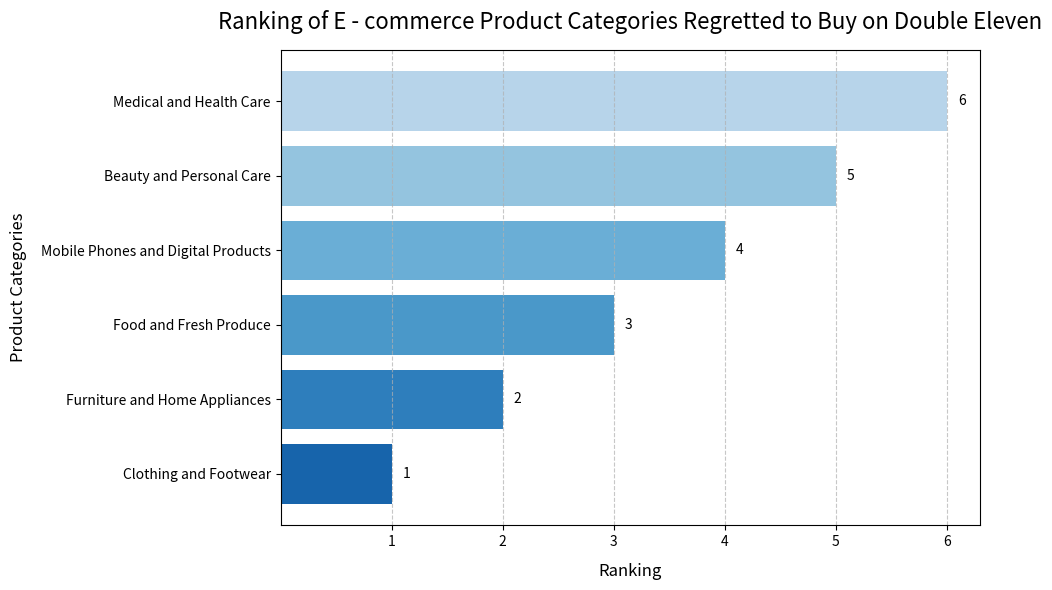

Source code (Python):
import matplotlib.pyplot as plt
import numpy as np

# Data
categories = ["Clothing and Footwear", "Furniture and Home Appliances", "Food and Fresh Produce", "Mobile Phones and Digital Products", "Beauty and Personal Care", "Medical and Health Care"]
ranks = [1, 2, 3, 4, 5, 6]

# Create a figure and a sub - plot
fig, ax = plt.subplots(figsize=(10, 6))

# Set the bar chart colors (blue gradient)
colors = plt.cm.Blues(np.linspace(0.8, 0.3, len(categories)))

# Draw a horizontal bar chart
bars = ax.barh(categories, ranks, color=colors)

# Add data labels
for bar in bars:
    width = bar.get_width()
    ax.text(width + 0.1, bar.get_y() + bar.get_height()/2,
            f'{int(width)}', ha='left', va='center', fontsize=10)

# Set the title and axis labels
ax.set_title("Ranking of E - commerce Product Categories Regretted to Buy on Double Eleven", fontsize=16, pad=15)
ax.set_xlabel("Ranking", fontsize=12, labelpad=10)
ax.set_ylabel("Product Categories", fontsize=12, labelpad=10)

# Set the x - axis ticks
ax.set_xticks(range(1, max(ranks) + 1))

# Add grid lines to improve readability
ax.grid(axis='x', linestyle='--', alpha=0.7)

# Adjust the layout
plt.tight_layout()

# Display the chart
plt.show()
